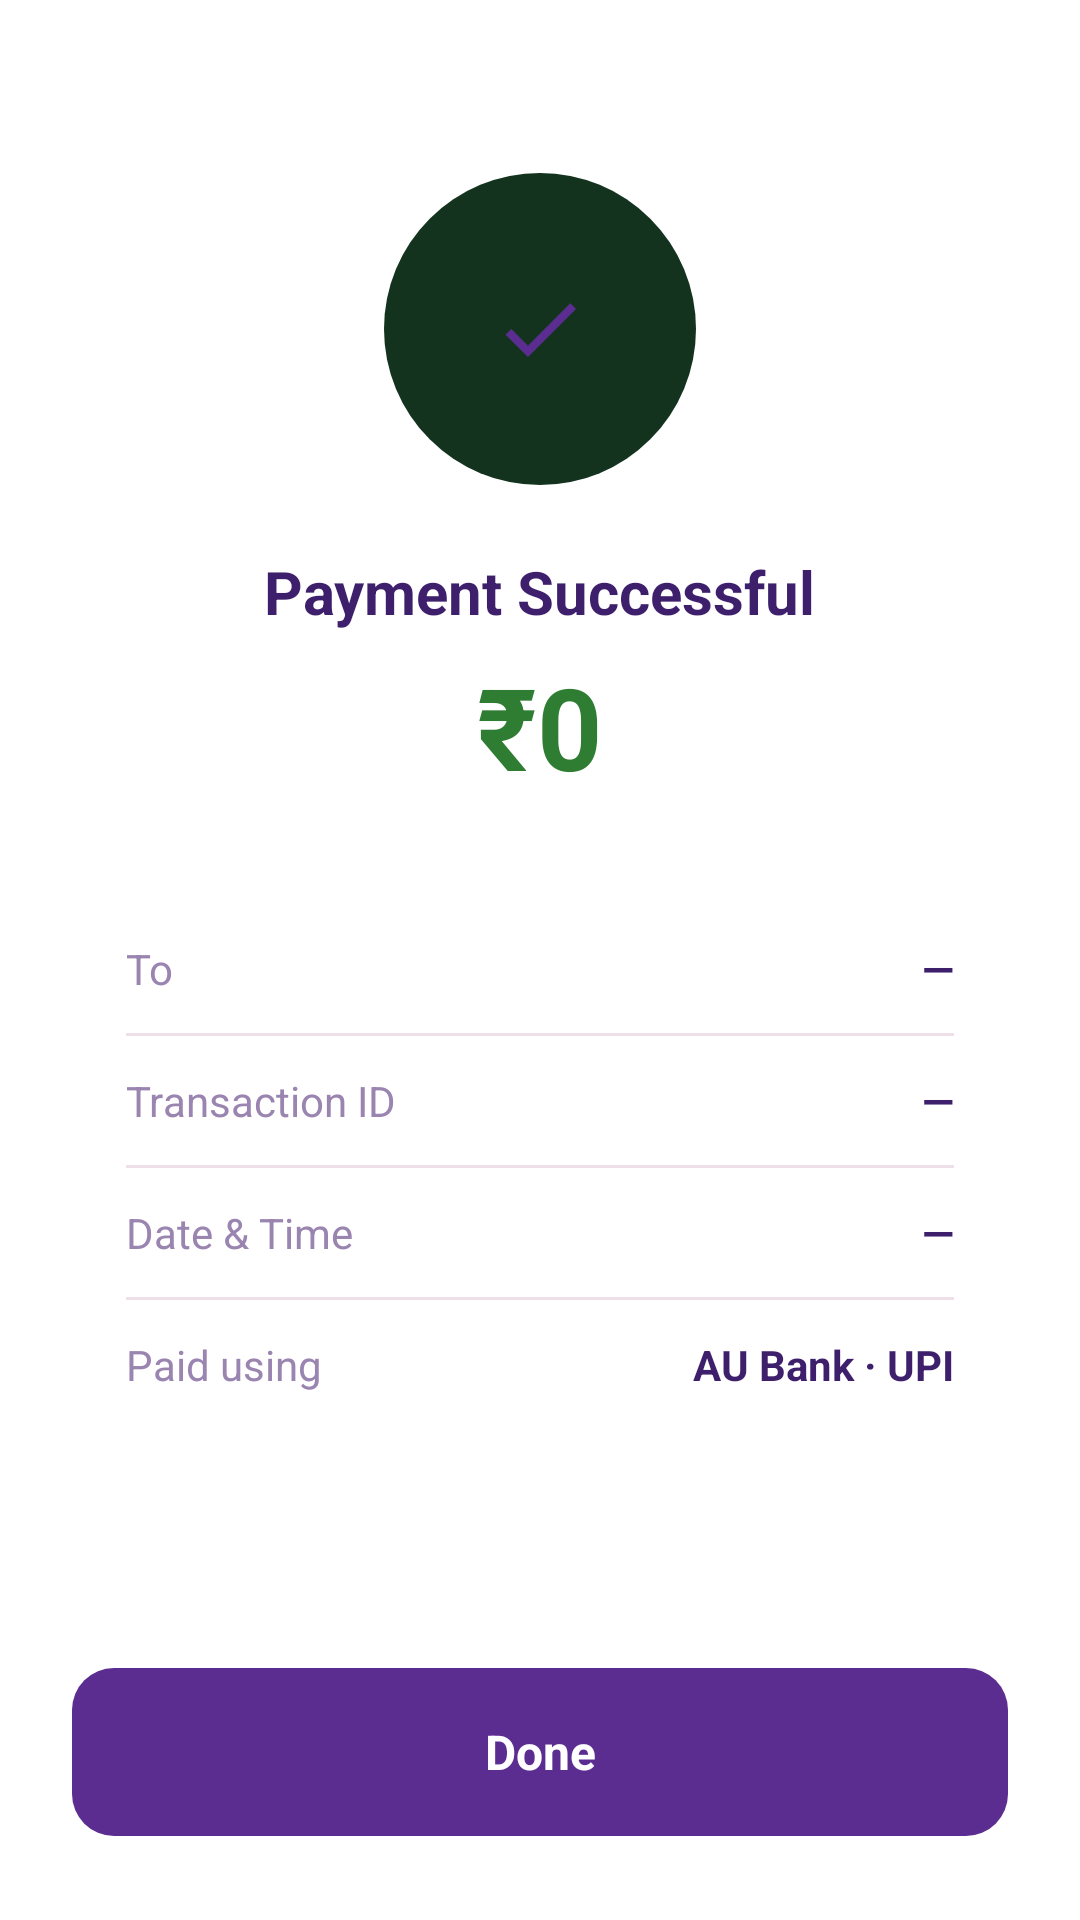

Android layout source for this screen:
<!-- AndroidManifest.xml: application theme Theme.DecoyWallet -->
<!-- res/layout/activity_payment_success.xml -->
<?xml version="1.0" encoding="utf-8"?>
<LinearLayout xmlns:android="http://schemas.android.com/apk/res/android"
    android:layout_width="match_parent"
    android:layout_height="match_parent"
    android:background="@color/bg"
    android:gravity="center_horizontal"
    android:orientation="vertical"
    android:fitsSystemWindows="true"
    android:paddingHorizontal="24dp">

    <Space android:layout_width="match_parent" android:layout_height="0dp" android:layout_weight="1.1" />

    <FrameLayout
        android:id="@+id/checkWrap"
        android:layout_width="104dp"
        android:layout_height="104dp"
        android:background="@drawable/bg_success_circle">

        <ImageView
            android:layout_width="60dp"
            android:layout_height="60dp"
            android:layout_gravity="center"
            android:background="@drawable/bg_success_inner"
            android:padding="14dp"
            android:src="@drawable/ic_check" />
    </FrameLayout>

    <TextView
        android:id="@+id/successTitle"
        android:layout_width="wrap_content"
        android:layout_height="wrap_content"
        android:layout_marginTop="22dp"
        android:text="Payment Successful"
        android:textColor="@color/text_primary"
        android:textSize="20sp"
        android:textStyle="bold" />

    <TextView
        android:id="@+id/successAmount"
        android:layout_width="wrap_content"
        android:layout_height="wrap_content"
        android:layout_marginTop="6dp"
        android:text="₹0"
        android:textColor="@color/success"
        android:textSize="38sp"
        android:textStyle="bold" />

    <LinearLayout
        android:layout_width="match_parent"
        android:layout_height="wrap_content"
        android:layout_marginTop="28dp"
        android:background="@drawable/bg_card"
        android:orientation="vertical"
        android:padding="18dp">

        <LinearLayout style="@style/SuccessRow">
            <TextView style="@style/SuccessKey" android:text="To" />
            <TextView android:id="@+id/rowTo" style="@style/SuccessVal" android:text="—" />
        </LinearLayout>

        <View style="@style/Divider" android:layout_marginStart="0dp" android:layout_marginVertical="12dp" />

        <LinearLayout style="@style/SuccessRow">
            <TextView style="@style/SuccessKey" android:text="Transaction ID" />
            <TextView android:id="@+id/rowTxn" style="@style/SuccessVal" android:text="—" />
        </LinearLayout>

        <View style="@style/Divider" android:layout_marginStart="0dp" android:layout_marginVertical="12dp" />

        <LinearLayout style="@style/SuccessRow">
            <TextView style="@style/SuccessKey" android:text="Date &amp; Time" />
            <TextView android:id="@+id/rowDate" style="@style/SuccessVal" android:text="—" />
        </LinearLayout>

        <View style="@style/Divider" android:layout_marginStart="0dp" android:layout_marginVertical="12dp" />

        <LinearLayout style="@style/SuccessRow">
            <TextView style="@style/SuccessKey" android:text="Paid using" />
            <TextView style="@style/SuccessVal" android:text="AU Bank · UPI" />
        </LinearLayout>
    </LinearLayout>

    <Space android:layout_width="match_parent" android:layout_height="0dp" android:layout_weight="1.4" />

    <TextView
        android:id="@+id/btnDone"
        style="@style/PrimaryButton"
        android:layout_marginBottom="28dp"
        android:text="Done" />

</LinearLayout>
<!-- resources referenced by this layout -->
<resources>
  <color name="bg">#FFFFFF</color>
  <color name="success">#2E7D32</color>
  <color name="text_primary">#3D1F6B</color>
  <!-- drawable bg_success_circle (drawable) -->
  <?xml version="1.0" encoding="utf-8"?>
  <shape xmlns:android="http://schemas.android.com/apk/res/android" android:shape="oval">
      <solid android:color="#13331F" />
  </shape>
  <!-- drawable ic_check (drawable) -->
  <vector xmlns:android="http://schemas.android.com/apk/res/android"
      android:width="24dp" android:height="24dp"
      android:viewportWidth="24" android:viewportHeight="24"
      android:tint="@color/brand_primary">
      <path android:fillColor="@android:color/white" android:pathData="M9,16.17L4.83,12l-1.42,1.41L9,19 21,7l-1.41,-1.41z"/>
  </vector>
  <style name="Divider">
          <item name="android:layout_width">match_parent</item>
          <item name="android:layout_height">1dp</item>
          <item name="android:layout_marginStart">66dp</item>
          <item name="android:background">@color/card_stroke</item>
      </style>
  <style name="PrimaryButton">
          <item name="android:layout_width">match_parent</item>
          <item name="android:layout_height">56dp</item>
          <item name="android:background">@drawable/bg_btn_primary</item>
          <item name="android:gravity">center</item>
          <item name="android:textColor">@color/white</item>
          <item name="android:textSize">16sp</item>
          <item name="android:textStyle">bold</item>
          <item name="android:clickable">true</item>
          <item name="android:focusable">true</item>
      </style>
  <style name="SuccessKey">
          <item name="android:layout_width">0dp</item>
          <item name="android:layout_height">wrap_content</item>
          <item name="android:layout_weight">1</item>
          <item name="android:textColor">@color/text_muted</item>
          <item name="android:textSize">14sp</item>
      </style>
  <style name="SuccessRow">
          <item name="android:layout_width">match_parent</item>
          <item name="android:layout_height">wrap_content</item>
          <item name="android:orientation">horizontal</item>
          <item name="android:gravity">center_vertical</item>
      </style>
  <style name="SuccessVal">
          <item name="android:layout_width">wrap_content</item>
          <item name="android:layout_height">wrap_content</item>
          <item name="android:textColor">@color/text_primary</item>
          <item name="android:textSize">14sp</item>
          <item name="android:textStyle">bold</item>
      </style>
  <color name="brand_primary">#5C2D91</color>
  <color name="card_stroke">#EEDFE8</color>
  <!-- drawable bg_btn_primary (drawable) -->
  <?xml version="1.0" encoding="utf-8"?>
  <ripple xmlns:android="http://schemas.android.com/apk/res/android" android:color="#33FFFFFF">
      <item>
          <shape android:shape="rectangle">
              <solid android:color="@color/brand_primary" />
              <corners android:radius="14dp" />
          </shape>
      </item>
  </ripple>
  <color name="white">#FFFFFF</color>
  <color name="text_muted">#9A84B0</color>
  <color name="brand_primary_dark">#3F1D6B</color>
  <color name="brand_cta">#5C2D91</color>
  <color name="card">#FFFFFF</color>
  <color name="bg_hero">#FCEEF5</color>
</resources>
